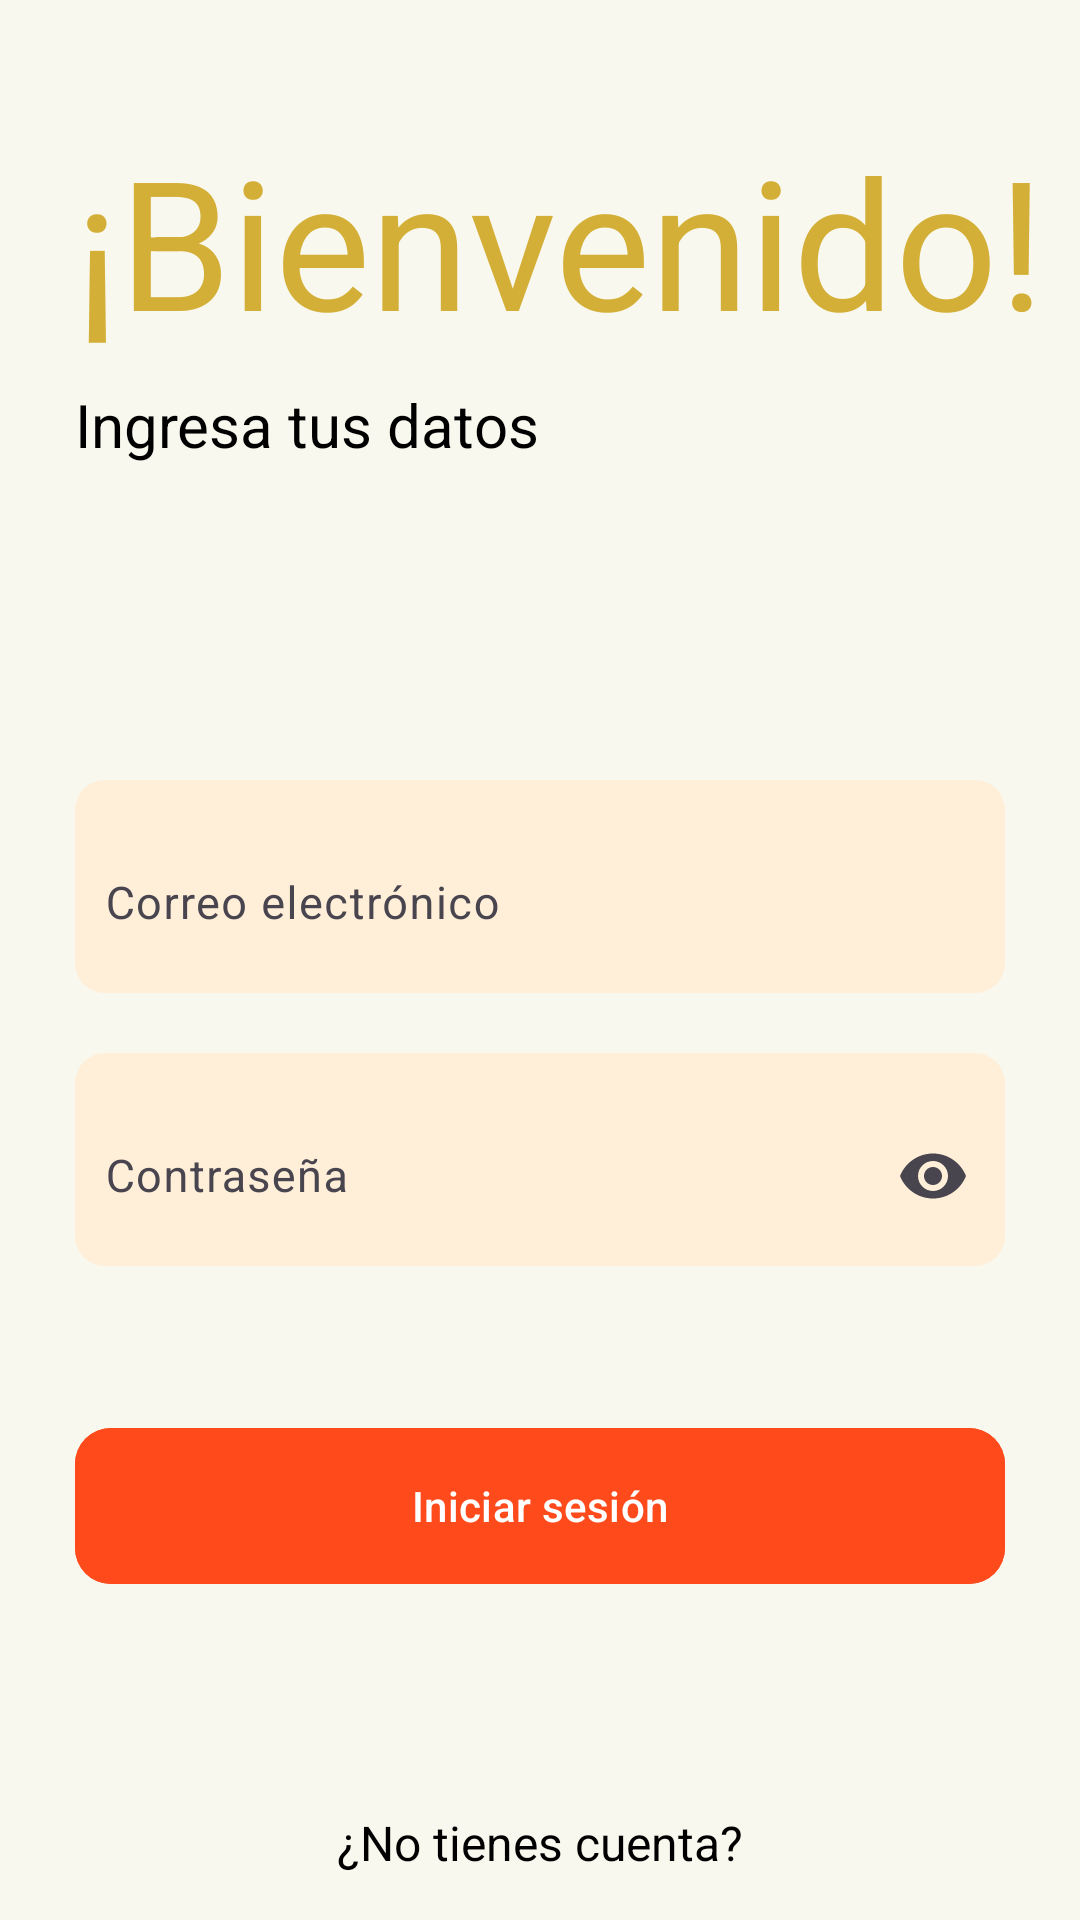

Android layout source for this screen:
<!-- AndroidManifest.xml: application theme Theme.Proyecto -->
<!-- res/layout/activity_main.xml -->
<?xml version="1.0" encoding="utf-8"?>
<androidx.constraintlayout.widget.ConstraintLayout xmlns:android="http://schemas.android.com/apk/res/android"
    xmlns:app="http://schemas.android.com/apk/res-auto"
    xmlns:tools="http://schemas.android.com/tools"
    android:id="@+id/main"
    android:layout_width="match_parent"
    android:layout_height="match_parent"
    tools:context=".MainActivity">
    
    
    <LinearLayout
        android:id="@+id/layoutSuperior"
        android:layout_width="match_parent"
        android:layout_height="0dp"
        android:orientation="vertical"
        android:background="#f9f8ee"
        app:layout_constraintTop_toTopOf="parent"
        app:layout_constraintBottom_toTopOf="@id/layoutInferior">

        <LinearLayout
            android:layout_width="match_parent"
            android:layout_height="wrap_content"
            android:background="#f9f8ee"
            android:paddingTop="40dp"
            android:paddingBottom="0dp"
            android:paddingStart="25dp">

            <TextView
                android:layout_width="wrap_content"
                android:layout_height="wrap_content"
                android:text="@string/bienvenido"
                android:textColor="@color/colorTextoBienvenida"
                android:textSize="60sp" />
        </LinearLayout>

        <TextView
            android:layout_width="wrap_content"
            android:layout_height="wrap_content"
            android:text="@string/ingresa_datos"
            android:textSize="20sp"
            android:textColor="@color/black"
            android:layout_marginLeft="25dp"
            android:layout_marginTop="8dp" />

        <ImageView
            android:layout_width="150dp"
            android:layout_height="45dp"
            android:layout_gravity="center_horizontal"
            android:layout_marginTop="30dp"
            android:layout_marginBottom="30dp"
            android:src="@drawable/logodesingfinal" />

        
        <com.google.android.material.textfield.TextInputLayout
            android:layout_width="match_parent"
            android:layout_height="wrap_content"
            android:layout_marginLeft="25dp"
            android:layout_marginRight="25dp"
            app:boxBackgroundMode="outlined"
            app:boxStrokeColor="#D4AF37"
            app:boxCornerRadiusTopStart="8dp"
            app:boxCornerRadiusTopEnd="8dp"
            app:boxCornerRadiusBottomStart="8dp"
            app:boxCornerRadiusBottomEnd="8dp"
            android:background="@drawable/cuadrados">

            <com.google.android.material.textfield.TextInputEditText
                android:id="@+id/editTextCorreo"
                android:layout_width="match_parent"
                android:layout_height="60dp"
                android:hint="@string/correo_electronico"
                android:textColor="@color/black"
                android:textColorHint="#6b6b6b"
                android:textSize="15sp"
                android:paddingLeft="10dp"
                android:paddingEnd="40dp" />
        </com.google.android.material.textfield.TextInputLayout>

        
        <com.google.android.material.textfield.TextInputLayout
            android:layout_width="match_parent"
            android:layout_height="wrap_content"
            android:layout_marginLeft="25dp"
            android:layout_marginRight="25dp"
            android:layout_marginTop="20dp"
            app:boxBackgroundMode="outlined"
            app:boxStrokeColor="#D4AF37"
            app:boxCornerRadiusTopStart="8dp"
            app:boxCornerRadiusTopEnd="8dp"
            app:boxCornerRadiusBottomStart="8dp"
            app:boxCornerRadiusBottomEnd="8dp"
            app:endIconMode="password_toggle"
            android:background="@drawable/cuadrados">

            <com.google.android.material.textfield.TextInputEditText
                android:id="@+id/editTextContraseña"
                android:layout_width="match_parent"
                android:layout_height="60dp"
                android:hint="@string/contrasena"
                android:textColor="@color/black"
                android:textColorHint="#6b6b6b"
                android:textSize="15sp"
                android:paddingLeft="10dp"
                android:inputType="textPassword" />
        </com.google.android.material.textfield.TextInputLayout>

        <com.google.android.material.button.MaterialButton
            android:layout_width="match_parent"
            android:layout_height="60dp"
            android:text="@string/iniciar_sesion"
            android:layout_marginTop="50dp"
            android:layout_marginRight="25dp"
            android:layout_marginLeft="25dp"
            android:backgroundTint="#ff4a1c"
            app:cornerRadius="12dp"
            android:textColor="#FFFFFF" />
    </LinearLayout>

    
    <LinearLayout
        android:id="@+id/layoutInferior"
        android:layout_width="match_parent"
        android:layout_height="wrap_content"
        android:orientation="vertical"
        app:layout_constraintBottom_toBottomOf="parent"
        android:background="#f9f8ee">

        <TextView
            android:id="@+id/linkRegistro"
            android:layout_width="wrap_content"
            android:layout_height="wrap_content"
            android:layout_gravity="center_horizontal"
            android:textSize="16sp"
            android:text="@string/no_tienes_cuenta"
            android:textColor="@color/black"
            android:clickable="true"
            android:focusable="true"
            android:layout_marginBottom="15dp" />
    </LinearLayout>

</androidx.constraintlayout.widget.ConstraintLayout>
<!-- resources referenced by this layout -->
<resources>
  <color name="black">#FF000000</color>
  <color name="colorTextoBienvenida">#D4AF37</color>
  <!-- drawable cuadrados (drawable) -->
  <?xml version="1.0" encoding="utf-8"?>
  <shape xmlns:android="http://schemas.android.com/apk/res/android"
      android:shape="rectangle">
      <solid android:color="#ffefd9" /> 
      <corners android:radius="10dp" /> 
      <stroke
          android:width="0dp"
          android:color="#cccccc" /> 
  </shape>
  <string name="bienvenido">¡Bienvenido!</string>
  <string name="contrasena">Contraseña</string>
  <string name="correo_electronico">Correo electrónico</string>
  <string name="ingresa_datos">Ingresa tus datos</string>
  <string name="iniciar_sesion">Iniciar sesión</string>
  <string name="no_tienes_cuenta">¿No tienes cuenta?</string>
  <style name="Theme.Proyecto" parent="Base.Theme.Proyecto" />
  <style name="Base.Theme.Proyecto" parent="Theme.Material3.DayNight.NoActionBar">
          
          
      </style>
</resources>
